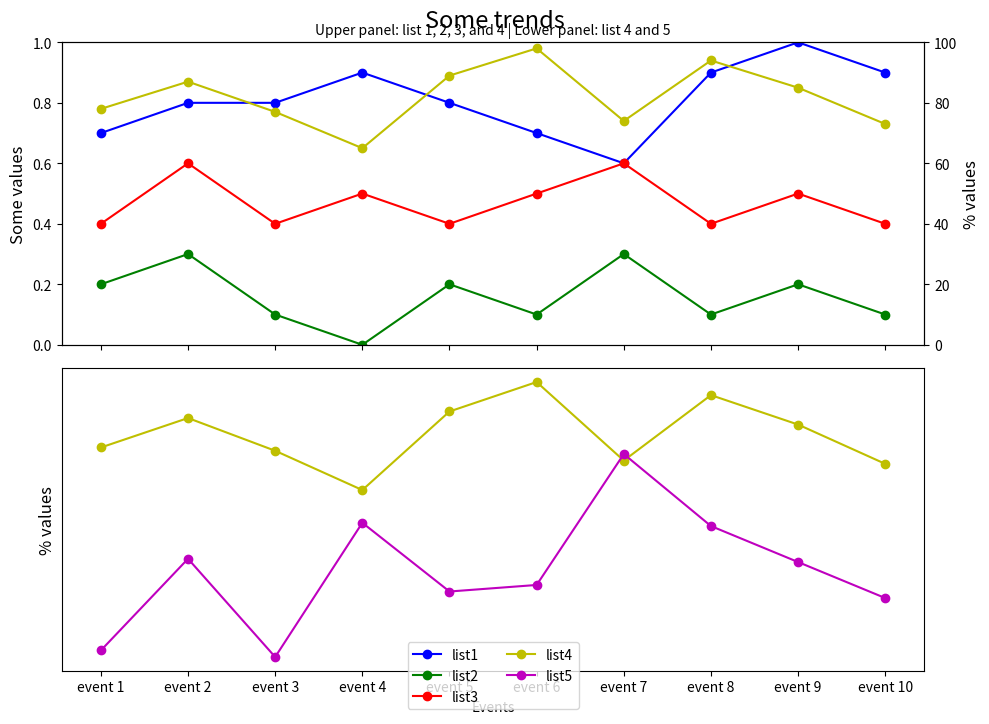

Write Python code to recreate this figure.

import matplotlib.pyplot as plt

event_index = ['event 1', 'event 2', 'event 3', 'event 4', 'event 5', 
               'event 6', 'event 7', 'event 8', 'event 9', 'event 10']
list1 = [0.7, 0.8, 0.8, 0.9, 0.8, 0.7, 0.6, 0.9, 1.0, 0.9]
list2 = [0.2, 0.3, 0.1, 0.0, 0.2, 0.1, 0.3, 0.1, 0.2, 0.1]
list3 = [0.4, 0.6, 0.4, 0.5, 0.4, 0.5, 0.6, 0.4, 0.5, 0.4]
list4 = [78, 87, 77, 65, 89, 98, 74, 94, 85, 73]
list5 = [16, 44, 14, 55, 34, 36, 76, 54, 43, 32]

fig, (ax1, ax3) = plt.subplots(2, 1, figsize=(10, 8), sharex=True)

# First subplot: list 1, 2, 3, and 4
ax2 = ax1.twinx()  # Create a twin y-axis for the first subplot
ax1.plot(list1, 'bo-', label='list1')
ax1.plot(list2, 'go-', label='list2')
ax1.plot(list3, 'ro-', label='list3')
ax2.plot(list4, 'yo-', label='list4')

ax1.set_ylim(0, 1)
ax1.set_ylabel('Some values', fontsize=12)
ax2.set_ylabel('% values', fontsize=12)
ax2.set_ylim(0, 100)

# Second subplot: list 4 and 5
ax3.plot(list4, 'yo-', label='list4')
line5 = ax3.plot(list5, 'mo-', label='list5')

# Legend for subplot 2
lines = ax1.get_lines() + ax3.get_lines()
labels = [l.get_label() for l in lines]
ax3.legend(lines, labels, loc='lower center', bbox_to_anchor=(0.5, -0.15), ncol=2)

# Axis settings for subplot 3
ax3.set_ylabel('% values', fontsize=12)
ax3.yaxis.set_ticks([])  # Remove y-axis ticks from the second subplot

# X-axis settings
ax3.set_xlabel('Events')

# Titles
plt.suptitle('Some trends', fontsize=17, y=0.95)  # Adjusted vertical position of the title
plt.title('Upper panel: list 1, 2, 3, and 4 | Lower panel: list 4 and 5', fontsize=10)

fig.tight_layout(rect=[0, 0.05, 1, 1])  # Adjust layout to make space for the title and legend
plt.xticks(range(len(event_index)), event_index)  # Set x-tick labels
plt.show()
